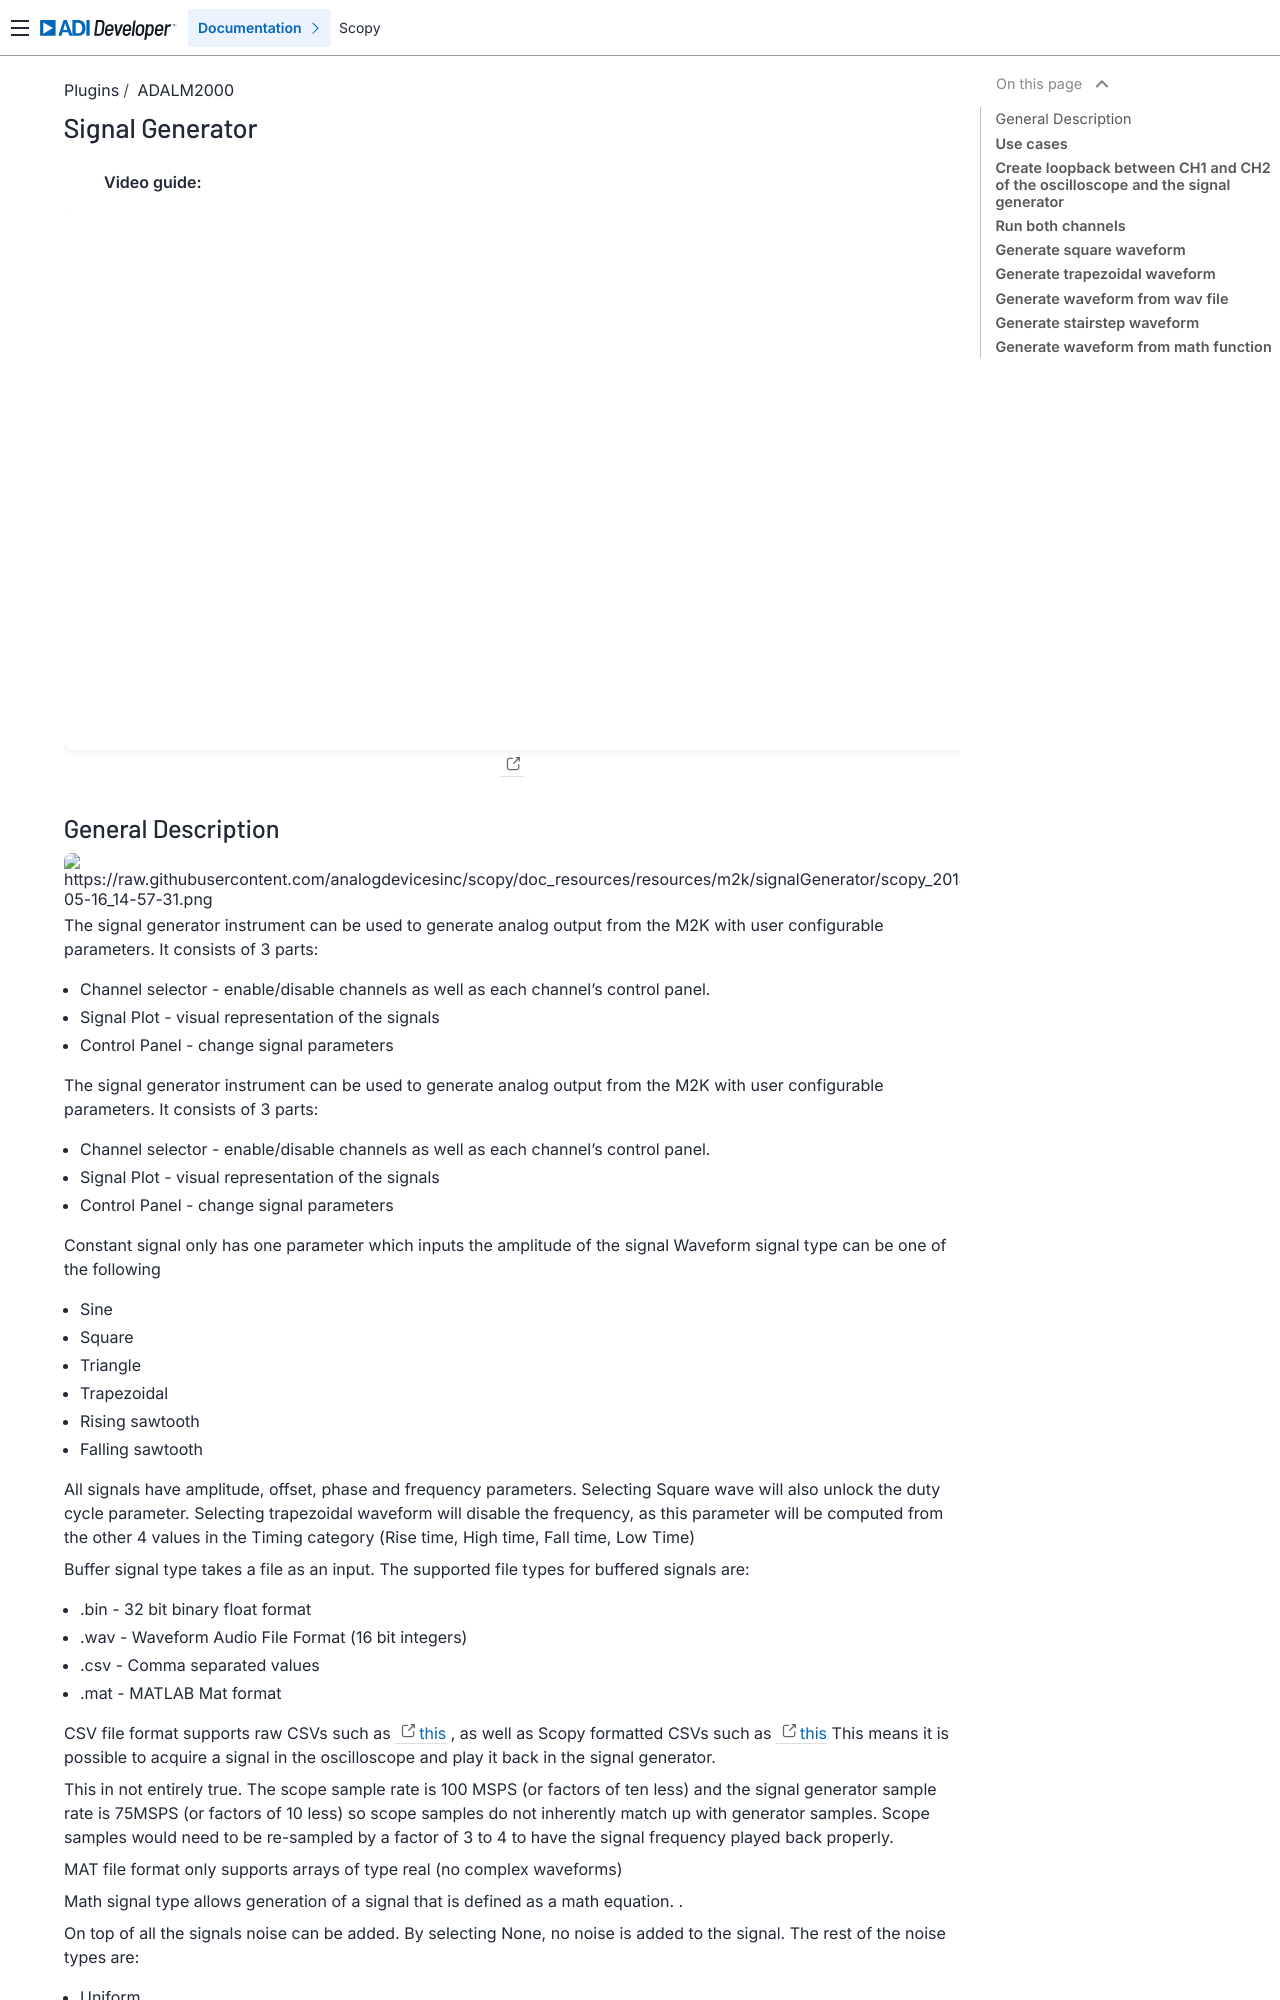

repository: analogdevicesinc/scopy · page: plugins/m2k/signal_generator/index.html · generator: sphinx

.. _signal_generator:

Signal Generator
================================================================================

  **Video guide:**

.. video:: https://www.youtube.com/watch?v=zWX7VnKDYq4  


General Description
---------------------------------------------------------------------

.. image:: https://raw.githubusercontent.com/analogdevicesinc/scopy/doc_resources/resources/m2k/signalGenerator/scopy_2018-05-16_14-57-31.png
    :align: center

The signal generator instrument can be used to generate analog output from the 
M2K with user configurable parameters. It consists of 3 parts:

* Channel selector - enable/disable channels as well as each channel's control 
  panel.

* Signal Plot - visual representation of the signals

* Control Panel - change signal paramteres

The signal generator instrument can be used to generate analog output from the 
M2K with user configurable parameters. It consists of 3 parts:

* Channel selector - enable/disable channels as well as each channel's control 
  panel.

* Signal Plot - visual representation of the signals

* Control Panel - change signal paramteres


Constant signal only has one parameter which inputs the amplitude of the signal 
Waveform signal type can be one of the following

* Sine

* Square

* Triangle

* Trapezoidal

* Rising sawtooth

* Falling sawtooth

All signals have amplitude, offset, phase and frequency parameters. Selecting 
Square wave will also unlock the duty cycle parameter. Selecting trapezoidal 
waveform will disable the frequency, as this parameter will be computed from 
the other 4 values in the Timing category (Rise time, High time, Fall time, Low 
Time)

Buffer signal type takes a file as an input. The supported file types for 
buffered signals are:

* .bin - 32 bit binary float format

* .wav - Waveform Audio File Format (16 bit integers)

* .csv - Comma separated values

* .mat - MATLAB Mat format

CSV file format supports raw CSVs such as `this <https://gist.github.com/adisuciu/7aa30bc9e545db23a17e86d23ae4f53c>`__ , 
as well as Scopy formatted CSVs such as `this <https://gist.github.com/adisuciu/5abffa8233707c7b95585e80fbb1dde9>`__ 
This means it is possible to acquire a signal in the oscilloscope and play it back in the signal generator.


This in not entirely true. The scope sample rate is 100 MSPS (or 
factors of ten less) and the signal generator sample rate is 75MSPS (or factors 
of 10 less) so scope samples do not inherently match up with generator samples. 
Scope samples would need to be re-sampled by a factor of 3 to 4 to have the 
signal frequency played back properly.

MAT file format only supports arrays of type real (no complex waveforms)


Math signal type allows generation of a signal that is defined as a math 
equation. .
